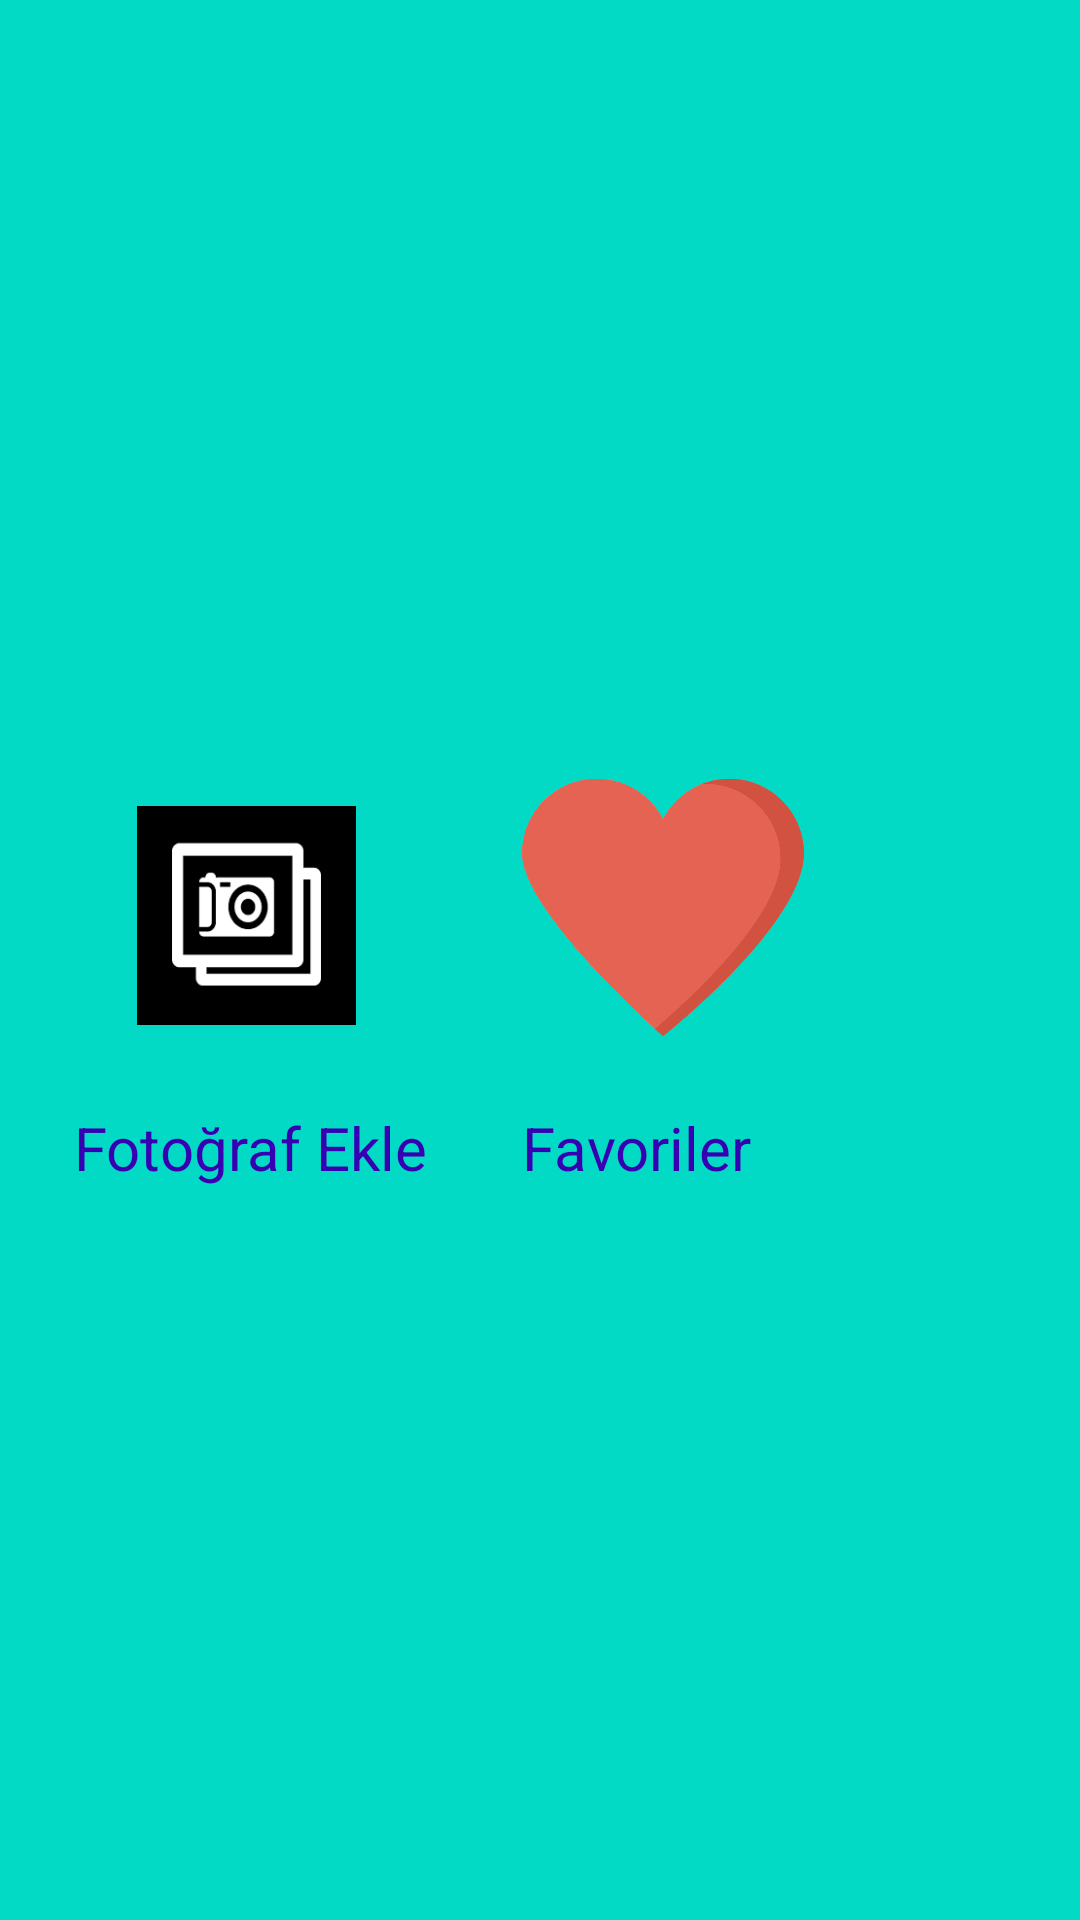

Android layout source for this screen:
<!-- AndroidManifest.xml: application theme Theme.FotoFavoriler -->
<!-- res/layout/activity_main.xml -->
<androidx.constraintlayout.widget.ConstraintLayout xmlns:android="http://schemas.android.com/apk/res/android"
    xmlns:app="http://schemas.android.com/apk/res-auto"
    xmlns:tools="http://schemas.android.com/tools"
    android:layout_width="match_parent"
    android:layout_height="match_parent"
    android:background="@color/design_default_color_secondary">

    

    

    

    

    <ImageView
        android:id="@+id/fotoEkle"
        android:layout_width="73dp"
        android:layout_height="88dp"
        android:layout_marginBottom="20dp"
        android:onClick="fotoEkle"
        android:src="@drawable/images"
        app:layout_constraintBottom_toTopOf="@+id/textViewPhoto"
        app:layout_constraintEnd_toStartOf="@+id/imageViewFavorites"
        app:layout_constraintHorizontal_bias="0.453"
        app:layout_constraintStart_toStartOf="parent" />

    <TextView
        android:id="@+id/textViewFavorites"
        android:layout_width="wrap_content"
        android:layout_height="wrap_content"
        android:layout_marginBottom="244dp"
        android:text="Favoriler"
        android:textColor="@color/design_default_color_primary_dark"
        android:textSize="20dp"
        app:layout_constraintBottom_toBottomOf="parent"
        app:layout_constraintEnd_toEndOf="parent"
        app:layout_constraintHorizontal_bias="0.0"
        app:layout_constraintStart_toStartOf="@+id/imageViewFavorites" />

    <TextView
        android:id="@+id/textViewPhoto"
        android:layout_width="wrap_content"
        android:layout_height="wrap_content"
        android:layout_marginBottom="244dp"
        android:text="Fotoğraf Ekle"
        android:textColor="@color/design_default_color_primary_dark"
        android:textSize="20dp"
        app:layout_constraintBottom_toBottomOf="parent"
        app:layout_constraintEnd_toStartOf="@+id/textViewFavorites"
        app:layout_constraintHorizontal_bias="0.439"
        app:layout_constraintStart_toStartOf="parent" />

    <ImageView
        android:id="@+id/imageViewFavorites"
        android:layout_width="94dp"
        android:layout_height="93dp"
        android:layout_marginEnd="92dp"
        android:layout_marginBottom="20dp"
        android:onClick="favoriler"
        android:src="@drawable/favori"
        app:layout_constraintBottom_toTopOf="@+id/textViewFavorites"
        app:layout_constraintEnd_toEndOf="parent"
        app:layout_constraintTop_toTopOf="parent"
        app:layout_constraintVertical_bias="1.0" />

</androidx.constraintlayout.widget.ConstraintLayout>
<!-- resources referenced by this layout -->
<resources>
  <!-- drawable favori: webp bitmap (drawable, 27236 bytes) -->
  <!-- drawable images: png bitmap (drawable, 1588 bytes) -->
  <style name="Theme.FotoFavoriler" parent="Base.Theme.FotoFavoriler" />
  <style name="Base.Theme.FotoFavoriler" parent="Theme.Material3.DayNight">
          
          
      </style>
</resources>
